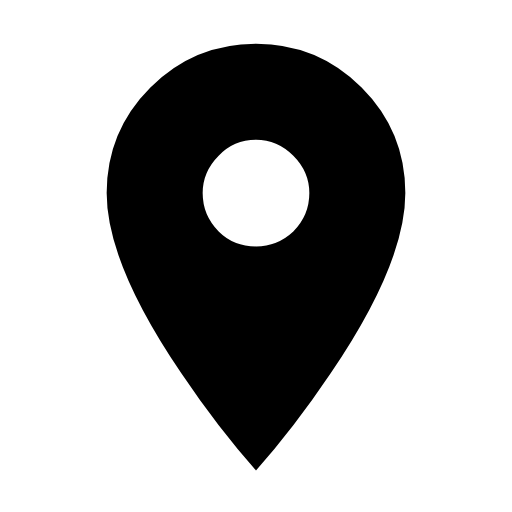
t = 0.00 s
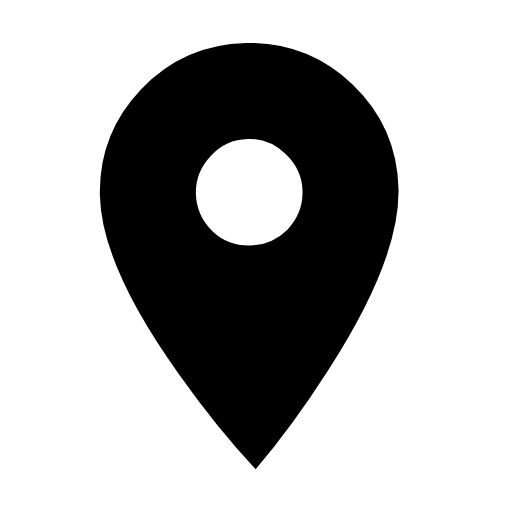
t = 0.05 s
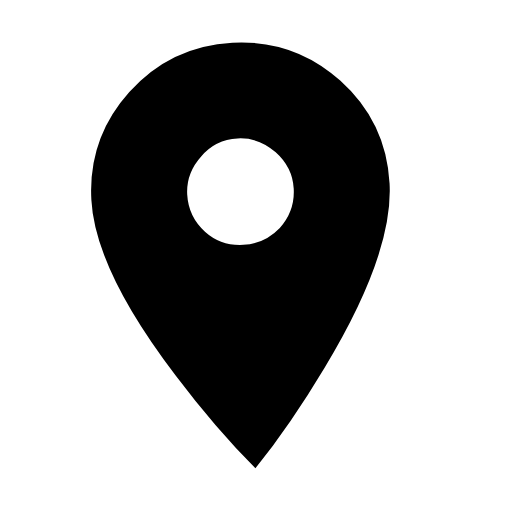
t = 0.10 s
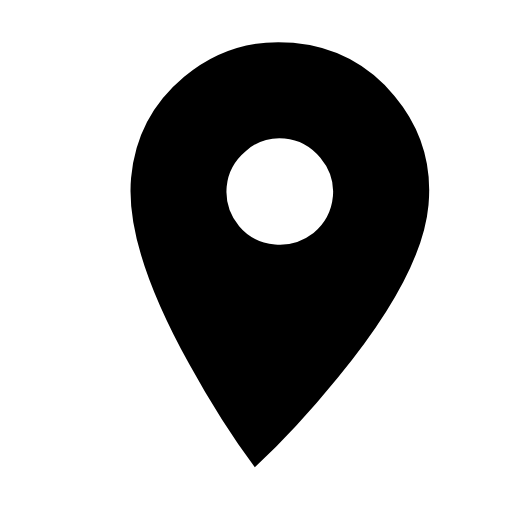
t = 0.14 s
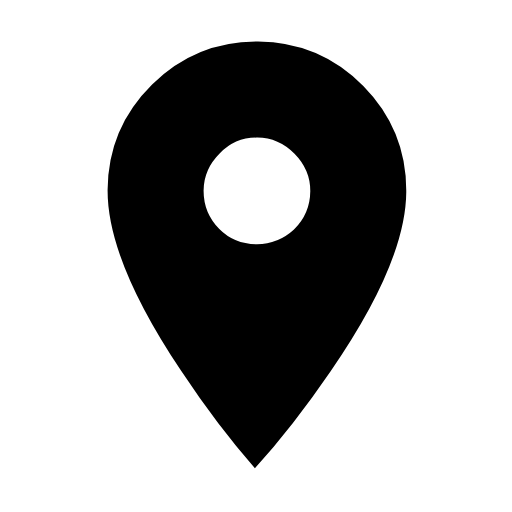
t = 0.19 s
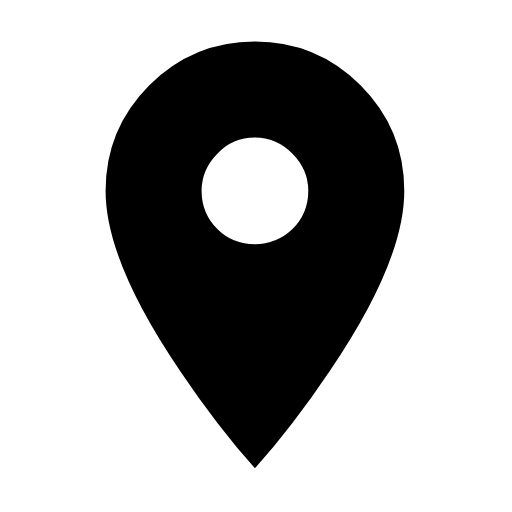
t = 0.24 s

The animated SVG that drew these frames (rendered in a browser with its animation timeline set to each time). Animation: 4 SMIL elements (animateTransform=4); one cycle of 0.24 s.

<?xml version="1.0" encoding="utf-8"?><svg id="intro" image-rendering="auto" baseProfile="basic" version="1.1" viewBox="0 0 24 24" width="24" height="24" xmlns="http://www.w3.org/2000/svg" xmlns:xlink="http://www.w3.org/1999/xlink"><g id="Scena-1r1" overflow="visible"><g id="Interpolazione-2" transform="translate(12 12.05)"><animateTransform attributeName="transform" additive="replace" type="translate" dur="0.24s" keyTimes="0;.167;.333;.5;.667;.833;1" values="12,22.05;12.084,22.104;12.088,22.078;12.128,22.07;12.068,22.071;12.05,22.05;12.05,22.05" keySplines=".25 .5 .5 1;.25 .5 .5 1;.25 .5 .5 1;.25 .5 .5 1;.25 .5 .5 1;0 0 1 1" calcMode="spline" fill="freeze"/><animateTransform attributeName="transform" additive="sum" type="rotate" dur="0.24s" keyTimes="0;.167;.333;.5;.667;.833;1" values="0,0,0;-19,0,0;19,0,0;-9,0,0;9,0,0;0,0,0;0,0,0" keySplines=".25 .5 .5 1;.25 .5 .5 1;.25 .5 .5 1;.25 .5 .5 1;.25 .5 .5 1;0 0 1 1" calcMode="spline" fill="freeze"/><animateTransform attributeName="transform" additive="sum" type="scale" dur="0.24s" keyTimes="0;.167;.667;.833;1" values="1,1;1,.999;1,.999;1,1;1,1" keySplines=".25 .5 .5 1;.25 .5 .5 1;.25 .5 .5 1;0 0 1 1" calcMode="spline" fill="freeze"/><animateTransform attributeName="transform" additive="sum" type="translate" dur="0.24s" keyTimes="0;.167;.333;.5;.667;.833;1" values="0,-10;-.1,-10.15;-.1,-10.05;-.15,-10.15;-.15,-10.15;-.1,-10.1;-.1,-10.1" keySplines=".25 .5 .5 1;.25 .5 .5 1;.25 .5 .5 1;.25 .5 .5 1;.25 .5 .5 1;0 0 1 1" calcMode="spline" fill="freeze"/><path stroke="none" d="M7 -3Q7 -5.9 4.95 -7.95 2.9 -10 0 -10 -2.9 -10 -4.95 -7.95 -7 -5.9 -7 -3 -7 .3 -3.5 5.45 -1.75 8.05 0 10 1.75 8.05 3.5 5.45 7 .3 7 -3M0 -5.5Q1 -5.5 1.75 -4.75 2.5 -4 2.5 -3 2.5 -1.95 1.75 -1.2 1 -.5 0 -.5 -1.05 -.5 -1.75 -1.2 -2.5 -1.95 -2.5 -3 -2.5 -4 -1.75 -4.75 -1.05 -5.5 0 -5.5Z"/></g></g></svg>